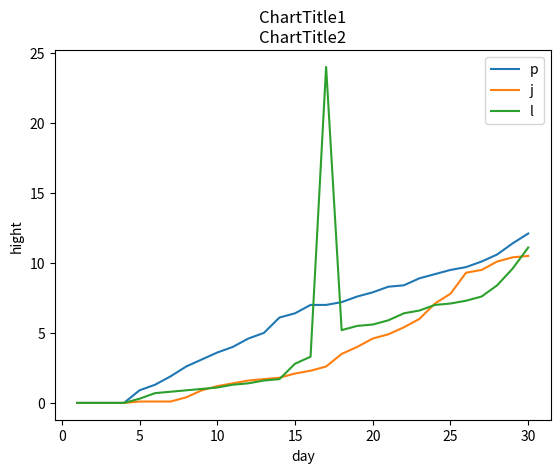

This chart was generated by the following Python code:
import matplotlib.pyplot as plt

x1 = [1,2,3,4,5,6,7,8,9,10,11,12,13,14,15,16,17,18,19,20,21,22,23,24,25,26,27,28,29,30]
y1 = [0.0,0.0,0.0,0.0,0.9,1.3,1.9,2.6,3.1,3.6,4.0,4.6,5.0,6.1,6.4,7.0,7.0,7.2,7.6,7.9,8.3,8.4,8.9,9.2,9.5,9.7,10.1,10.6,11.4,12.1]

x2 = [1,2,3,4,5,6,7,8,9,10,11,12,13,14,15,16,17,18,19,20,21,22,23,24,25,26,27,28,29,30]
y2 = [0.0,0.0,0.0,0.0,0.1,0.1,0.1,0.4,0.9,1.2,1.4,1.6,1.7,1.8,2.1,2.3,2.6,3.5,4.0,4.6,4.9,5.4,6.0,7.1,7.8,9.3,9.5,10.1,10.4,10.5]

x3 = [1,2,3,4,5,6,7,8,9,10,11,12,13,14,15,16,17,18,19,20,21,22,23,24,25,26,27,28,29,30]
y3 = [0.0,0.0,0.0,0.0,0.3,0.7,0.8,0.9,1.0,1.1,1.3,1.4,1.6,1.7,2.8,3.3,24.0,5.2,5.5,5.6,5.9,6.4,6.6,7.0,7.1,7.3,7.6,8.4,9.6,11.1]

plt.plot(x1,y1,label='p')  #ระบุ label สำหรับ legend ได้
plt.plot(x2,y2,label='j') # plot กราฟ series ที่สอง
plt.plot(x3,y3,label='l') # plot กราฟ series ที่สอง
plt.xlabel('day') #ชื่อแกน x
plt.ylabel('hight') #ชื่อแกน y
plt.title('ChartTitle1\nChartTitle2') #ชื่อกราฟ ขึ้นบรรทัดใหม่ได้ด้วย \n
plt.legend()  #แสดง Legend
plt.show()  #บรรทัดนี้ใน colab ใส่ก็ได้ ไม่ใส่ก็ได้